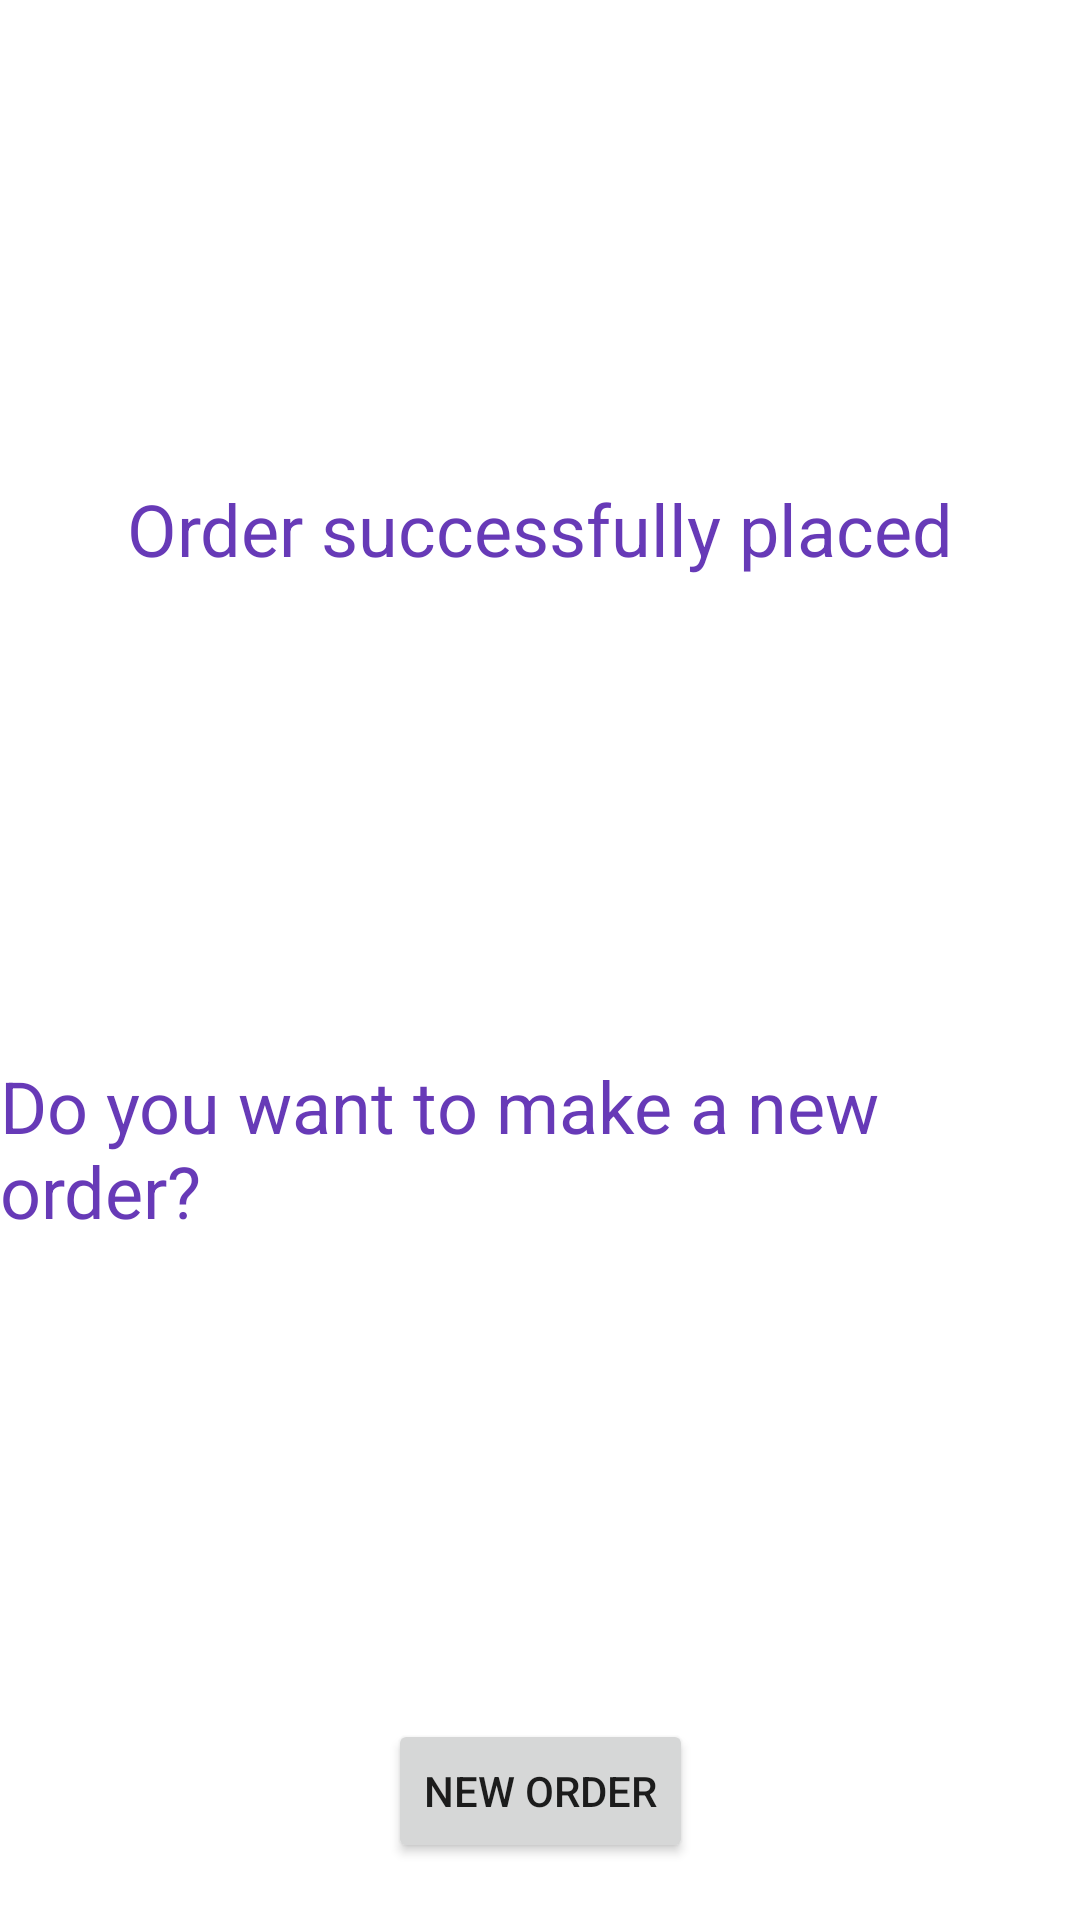

Layout XML and referenced resources for this Android screen:
<!-- AndroidManifest.xml: application theme Theme.Potatos -->
<!-- res/layout/activity_novo_pedido.xml -->
<?xml version="1.0" encoding="utf-8"?>
<androidx.constraintlayout.widget.ConstraintLayout xmlns:android="http://schemas.android.com/apk/res/android"
    xmlns:app="http://schemas.android.com/apk/res-auto"
    xmlns:tools="http://schemas.android.com/tools"
    android:layout_width="match_parent"
    android:layout_height="match_parent"
    tools:context=".NovoPedidoActivity">

    <TextView
        android:id="@+id/textView5"
        android:layout_width="wrap_content"
        android:layout_height="wrap_content"
        android:layout_marginTop="160dp"
        android:text="@string/pedido_realizado_name"
        android:textColor="#673AB7"
        android:textSize="24sp"
        app:layout_constraintEnd_toEndOf="parent"
        app:layout_constraintHorizontal_bias="0.5"
        app:layout_constraintStart_toStartOf="parent"
        app:layout_constraintTop_toTopOf="parent" />

    <TextView
        android:id="@+id/textView6"
        android:layout_width="wrap_content"
        android:layout_height="wrap_content"
        android:layout_marginTop="160dp"
        android:text="@string/fazer_novo_pedido_name"
        android:textColor="#673AB7"
        android:textSize="24sp"
        app:layout_constraintEnd_toEndOf="parent"
        app:layout_constraintHorizontal_bias="0.5"
        app:layout_constraintStart_toStartOf="parent"
        app:layout_constraintTop_toBottomOf="@+id/textView5" />

    <Button
        android:id="@+id/button"
        android:layout_width="wrap_content"
        android:layout_height="wrap_content"
        android:layout_marginTop="160dp"
        android:onClick="abrirMain"
        android:text="@string/novo_pedido_name"
        app:layout_constraintEnd_toEndOf="parent"
        app:layout_constraintHorizontal_bias="0.5"
        app:layout_constraintStart_toStartOf="parent"
        app:layout_constraintTop_toBottomOf="@+id/textView6" />
</androidx.constraintlayout.widget.ConstraintLayout>
<!-- resources referenced by this layout -->
<resources>
  <string name="fazer_novo_pedido_name">Do you want to make a new order?</string>
  <string name="novo_pedido_name">New order</string>
  <string name="pedido_realizado_name">Order successfully placed</string>
  <style name="Theme.Potatos" parent="Theme.MaterialComponents.DayNight.DarkActionBar">
          
          <item name="colorPrimary">@color/purple_500</item>
          <item name="colorPrimaryVariant">@color/purple_700</item>
          <item name="colorOnPrimary">@color/white</item>
          
          <item name="colorSecondary">@color/teal_200</item>
          <item name="colorSecondaryVariant">@color/teal_700</item>
          <item name="colorOnSecondary">@color/black</item>
          
          <item name="android:statusBarColor" tools:targetApi="l">?attr/colorPrimaryVariant</item>
          
      </style>
  <!-- not gathered from this repository: default colours our renderer supplied (Android Studio template values) -->
  <color name="purple_500">#FF6200EE</color>
  <color name="purple_700">#FF3700B3</color>
  <color name="teal_200">#FF03DAC5</color>
  <color name="teal_700">#FF018786</color>
  <color name="black">#FF000000</color>
  <color name="white">#FFFFFFFF</color>
</resources>
